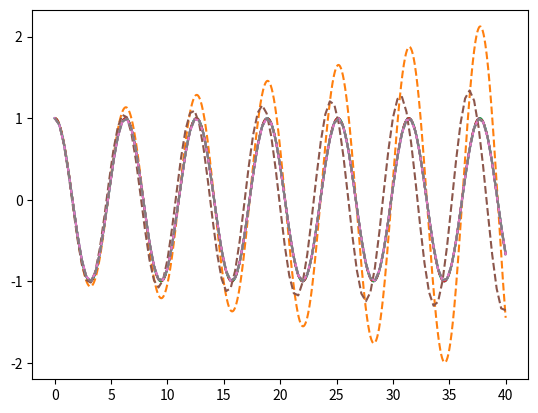

This chart was generated by the following Python code: (Note: this script raises an exception after producing the figure.)
import numpy as np
import matplotlib.pyplot as plt

x_max = 1 # Size of x max
v_0 = 0
koverm = 1 # k / m

def f(t, y):
    'Y has two elements, x and v'
    return np.array([-koverm*y[1], y[0]])

def euler_ivp(f, init_y, t):
    steps = len(t)
    order = len(init_y) # Number of equations
    
    y = np.empty((steps, order))
    y[0] = init_y # Note that this sets the elements of the first row
    
    for n in range(steps-1):
        h = t[n+1] - t[n]
        
        # Copute dydt based on *current* position
        dydt = f(t[n], y[n])
        
        # Compute next velocity and position
        y[n+1] = y[n] - dydt * h
        
    return y
    

ts = np.linspace(0, 40, 1000 + 1)
y = euler_ivp(f, [x_max, v_0], ts)
plt.plot(ts, np.cos(ts))
plt.plot(ts, y[:,0], '--');

def rk2_ivp(f, init_y, t):
    steps = len(t)
    order = len(init_y)
    
    y = np.empty((steps, order))
    y[0] = init_y
    
    for n in range(steps-1):
        h = t[n+1] - t[n]
        
        k1 = h * f(t[n], y[n])              # 1.1
        k2 = h * f(t[n] + h/2, y[n] + k1/2) # 1.2
        
        y[n+1] = y[n] + k2                  # 1.0
        
    return y

ts = np.linspace(0, 40, 1000 + 1)
y = rk2_ivp(f, [x_max, v_0], ts)
plt.plot(ts, np.cos(ts))
plt.plot(ts, y[:,0], '--');

ts = np.linspace(0, 40, 100 + 1)
y = rk2_ivp(f, [x_max, v_0], ts)
plt.plot(ts, np.cos(ts))
plt.plot(ts, y[:,0], '--');

def rk4_ivp(f, init_y, t):
    steps = len(t)
    order = len(init_y)
    
    y = np.empty((steps, order))
    y[0] = init_y
    
    for n in range(steps-1):
        h = t[n+1] - t[n]
        
        k1 = h * f(t[n], y[n])                        # 2.1
        k2 = h * f(t[n] + h/2, y[n] + k1/2)           # 2.2
        k3 = h * f(t[n] + h/2, y[n] + k2/2)           # 2.3
        k4 = h * f(t[n] + h, y[n] + k3)               # 2.4
        
        y[n+1] = y[n] + 1/6 * (k1 + 2*k2 + 2*k3 + k4) # 2.0
        
    return y

ts = np.linspace(0, 40, 100 + 1)
y = rk4_ivp(f, [x_max, v_0], ts)
plt.plot(ts, np.cos(ts))
plt.plot(ts, y[:,0], '--');

%%timeit
ts = np.linspace(0, 40, 1000 + 1)
y = rk4_ivp(f, [x_max, v_0], ts)

import numba
f_jit = numba.njit(f)
rk4_ivp_jit = numba.njit(rk4_ivp)

%%timeit
ts = np.linspace(0, 40, 1000 + 1)
y = rk4_ivp_jit(f_jit, [x_max, v_0], ts)

def rk45_ivp(f, init_y, t_range, tol=1e-8, attempt_steps=20):
    order = len(init_y) # Number of equations
    
    y = [np.array(init_y)]
    t = [t_range[0]]
    err_sum = 0
    
    # Step size and limits to step size
    h = (t_range[1] - t_range[0])/attempt_steps
    hmin = h/64
    hmax = h*64

    while t[-1] < t_range[1]:
        
        # Last step should just be exactly what is needed to finish
        if t[-1] + h > t_range[1]:
            h = t_range[1] - t[-1]
        
        # Compute k1 - k6 for evaluation and error estimate
        k1 = h * f(t[-1], y[-1])
        k2 = h * f(t[-1] + h/4, y[-1] + k1/4)
        k3 = h * f(t[-1] + 3*h/8, y[-1] + 3*k1/32 + 9*k2/32)
        k4 = h * f(t[-1] + 12*h/13, y[-1] + 1932*k1/2197 - 7200*k2/2197 + 7296*k3/2197)
        k5 = h * f(t[-1] + h, y[-1] + 439*k1/216 - 8*k2 + 3680*k3/513 - 845*k4/4104)
        k6 = h * f(t[-1] + h/2, y[-1] + 8*k1/27 + 2*k2 - 3544*k3/2565 + 1859*k4/4104 - 11*k5/40)
        
        # Compute error from higher order RK calculation
        err = np.abs(k1/360 - 128*k3/4275 - 2197*k4/75240 + k5/50 + 2*k6/55)
         
        # Compute factor to see if step size should be changed
        s = 0 if err[0]==0 or err[1]==0 else 0.84*(tol*h/err[0])**.25
    
        lower_step = s < .75 and h > 2*hmin
        raise_step = s > 1.5 and 2*h < hmax
        no_change = not raise_step and not lower_step
    
        # Accept step and move on
        if err[0] < tol or err[1] < tol or no_change:
            y.append(y[-1] + 25*k1/216 + 1408*k3/2565 + 2197*k4/4104 - k5/5)
            t.append(t[-1] + h)
    
        # Grow or shrink the step size if needed
        if lower_step:
            h /= 2
        elif raise_step:
            h *= 2

    return np.array(t), np.array(y)

ts = np.linspace(0, 40, 1000 + 1)
t, y = rk45_ivp(f, [x_max, v_0], [0, 40], 0.005)
plt.plot(ts, np.cos(ts))
plt.plot(t, y[:,0], '.');

import scipy.integrate

r45 = scipy.integrate.solve_ivp(f, [0,40], [x_max, v_0], rtol=.00001)

r45
plt.plot(ts, np.cos(ts))
plt.plot(r45.t, r45.y[0], '.');